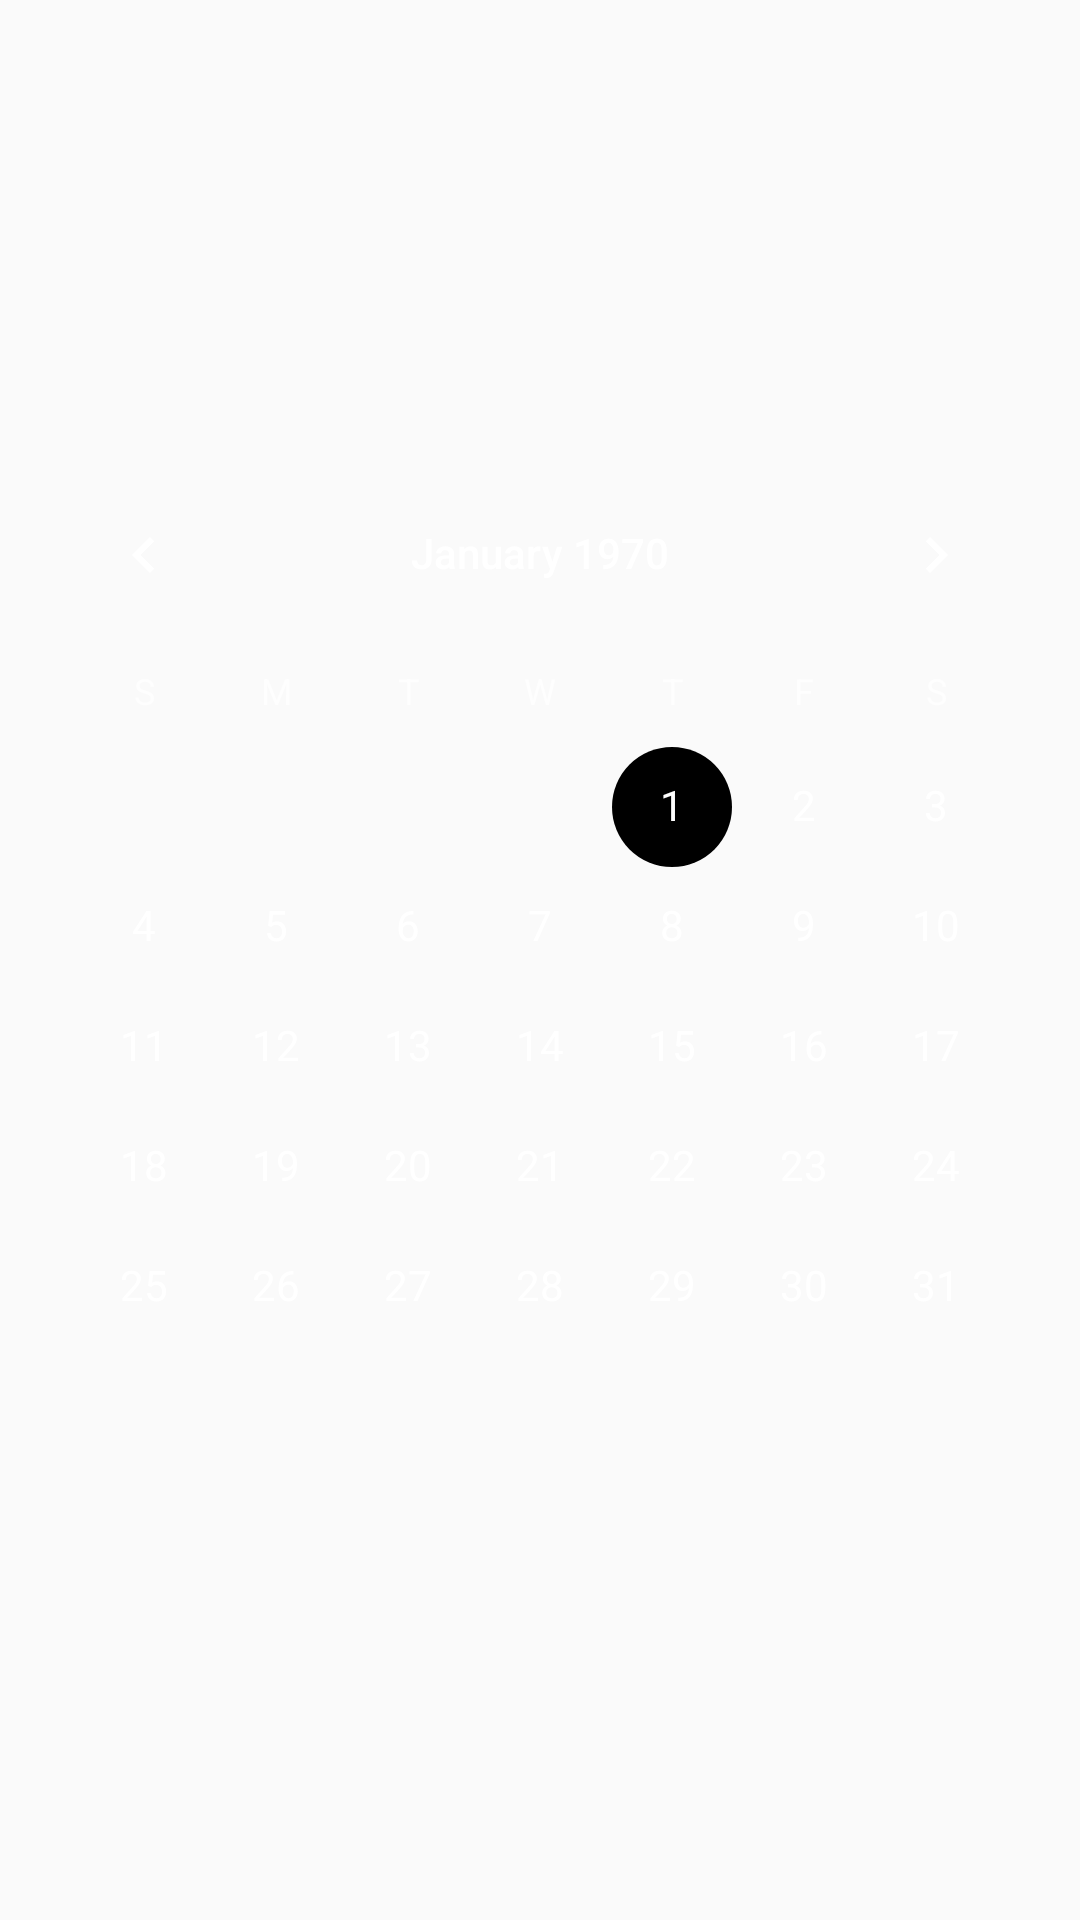

The Android layout XML behind this screen, and the referenced resources:
<!-- AndroidManifest.xml: application theme AppTheme -->
<!-- res/layout/calendar_fragment.xml -->
<?xml version="1.0" encoding="utf-8"?>
<androidx.constraintlayout.widget.ConstraintLayout xmlns:android="http://schemas.android.com/apk/res/android"
    xmlns:app="http://schemas.android.com/apk/res-auto"
    android:layout_width="match_parent"
    android:layout_height="match_parent"
    android:layout_gravity="center_horizontal"
    xmlns:tools="http://schemas.android.com/tools">

    <CalendarView
        android:id="@+id/calendar"
        android:layout_width="wrap_content"
        android:layout_height="wrap_content"
        android:dateTextAppearance="@style/CalenderViewDateCustomText"
        android:theme="@style/CalenderViewCustom"
        android:background="@color/full_transparent_white"
        app:layout_constraintBottom_toBottomOf="parent"
        app:layout_constraintEnd_toEndOf="parent"
        app:layout_constraintStart_toStartOf="parent"
        app:layout_constraintTop_toTopOf="parent" />


</androidx.constraintlayout.widget.ConstraintLayout>
<!-- resources referenced by this layout -->
<resources>
  <style name="CalenderViewCustom" parent="Theme.AppCompat">
          <item name="colorAccent">@color/transparent_bg_end</item>
          <item name="colorPrimary">@color/text_white</item>
  
      </style>
  <style name="CalenderViewDateCustomText" parent="android:TextAppearance.DeviceDefault.Small">
          <item name="android:textColor">@color/text_white</item>
      </style>
  <style name="AppTheme" parent="Theme.AppCompat.Light.DarkActionBar">
          
          <item name="colorPrimary">@color/colorPrimary</item>
          <item name="colorPrimaryDark">@color/colorPrimaryDark</item>
          <item name="colorAccent">@color/colorAccent</item>
      </style>
  <color name="text_white">#ffffff</color>
  <color name="colorPrimary">#000428</color>
  <color name="colorPrimaryDark">#000428</color>
  <color name="colorAccent">#D81B60</color>
</resources>
